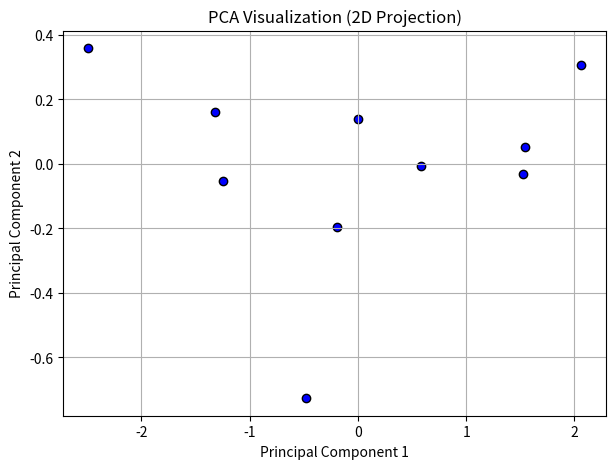

Reproduce this figure in Python.
import numpy as np
import matplotlib.pyplot as plt

# Step 1: Create a sample dataset (4 features)
X = np.array([
    [2.5, 2.4, 1.5, 0.9],
    [0.5, 0.7, 0.9, 0.3],
    [2.2, 2.9, 2.1, 1.7],
    [1.9, 2.2, 1.6, 1.1],
    [3.1, 3.0, 2.9, 2.5],
    [2.3, 2.7, 2.2, 1.9],
    [2.0, 1.6, 1.7, 1.2],
    [1.0, 1.1, 0.8, 0.5],
    [1.5, 1.6, 1.3, 0.9],
    [1.1, 0.9, 1.0, 0.4]
])

# Step 2: Standardize data (mean=0)
X_meaned = X - np.mean(X, axis=0)

# Step 3: Covariance matrix
cov_mat = np.cov(X_meaned, rowvar=False)

# Step 4: Compute eigenvalues and eigenvectors
eigen_values, eigen_vectors = np.linalg.eigh(cov_mat)

# Step 5: Sort eigenvectors by decreasing eigenvalues
sorted_index = np.argsort(eigen_values)[::-1]
eigen_values = eigen_values[sorted_index]
eigen_vectors = eigen_vectors[:, sorted_index]

# Step 6: Select top 2 principal components
n_components = 2
eigenvector_subset = eigen_vectors[:, :n_components]

# Step 7: Transform data
X_reduced = np.dot(X_meaned, eigenvector_subset)

# Step 8: Visualization
plt.figure(figsize=(7,5))
plt.scatter(X_reduced[:, 0], X_reduced[:, 1], color='blue', edgecolor='k')
plt.title("PCA Visualization (2D Projection)")
plt.xlabel("Principal Component 1")
plt.ylabel("Principal Component 2")
plt.grid(True)
plt.show()
